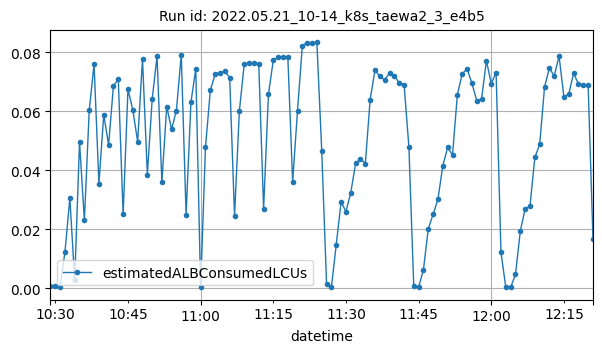

The data file committed next to this chart (first rows):
datetime, estimatedALBConsumedLCUs
2022-05-21T10:29:00Z, 0.00078
2022-05-21T10:30:00Z, 0.00069
2022-05-21T10:31:00Z, 0.00061
2022-05-21T10:32:00Z, 0.01245
2022-05-21T10:33:00Z, 0.0306
2022-05-21T10:34:00Z, 0.00272
2022-05-21T10:35:00Z, 0.04955
2022-05-21T10:36:00Z, 0.023
2022-05-21T10:37:00Z, 0.06025
2022-05-21T10:38:00Z, 0.0759
2022-05-21T10:39:00Z, 0.03548
2022-05-21T10:40:00Z, 0.05883
2022-05-21T10:41:00Z, 0.04853
2022-05-21T10:42:00Z, 0.06862
2022-05-21T10:43:00Z, 0.07075
2022-05-21T10:44:00Z, 0.02511
2022-05-21T10:45:00Z, 0.06746
2022-05-21T10:46:00Z, 0.06036
2022-05-21T10:47:00Z, 0.04967
2022-05-21T10:48:00Z, 0.07763
2022-05-21T10:49:00Z, 0.03853
2022-05-21T10:50:00Z, 0.06409
2022-05-21T10:51:00Z, 0.07856
2022-05-21T10:52:00Z, 0.03596
2022-05-21T10:53:00Z, 0.06153
2022-05-21T10:54:00Z, 0.05384
2022-05-21T10:55:00Z, 0.06022
2022-05-21T10:56:00Z, 0.07913
2022-05-21T10:57:00Z, 0.02494
2022-05-21T10:58:00Z, 0.06303
2022-05-21T10:59:00Z, 0.07432
2022-05-21T11:00:00Z, 0.00037
2022-05-21T11:01:00Z, 0.04775
2022-05-21T11:02:00Z, 0.06701
2022-05-21T11:03:00Z, 0.07259
2022-05-21T11:04:00Z, 0.07304
2022-05-21T11:05:00Z, 0.07347
2022-05-21T11:06:00Z, 0.07133
2022-05-21T11:07:00Z, 0.02454
2022-05-21T11:08:00Z, 0.0601
2022-05-21T11:09:00Z, 0.07585
2022-05-21T11:10:00Z, 0.07624
2022-05-21T11:11:00Z, 0.07638
2022-05-21T11:12:00Z, 0.07605
2022-05-21T11:13:00Z, 0.02704
2022-05-21T11:14:00Z, 0.06568
2022-05-21T11:15:00Z, 0.07724
2022-05-21T11:16:00Z, 0.07822
2022-05-21T11:17:00Z, 0.07832
2022-05-21T11:18:00Z, 0.07846
2022-05-21T11:19:00Z, 0.03612
2022-05-21T11:20:00Z, 0.06012
2022-05-21T11:21:00Z, 0.0822
2022-05-21T11:22:00Z, 0.08322
2022-05-21T11:23:00Z, 0.08302
2022-05-21T11:24:00Z, 0.08325
2022-05-21T11:25:00Z, 0.04664
2022-05-21T11:26:00Z, 0.00151
2022-05-21T11:27:00Z, 0.00044
2022-05-21T11:28:00Z, 0.01485
... 53 more rows
